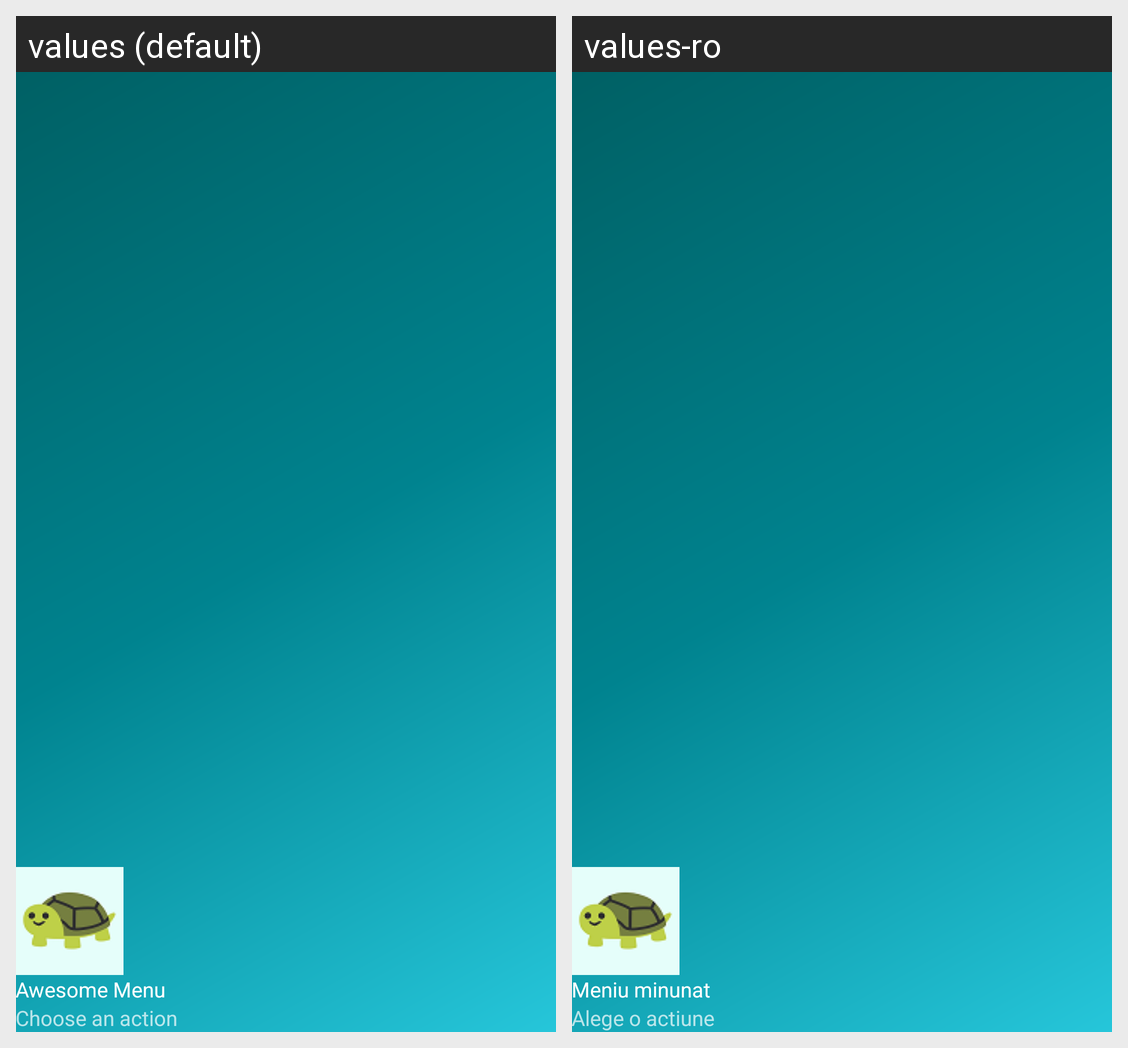

Strings drawn on this Android screen and how each of the app's shown locales translates them:
Android screen res/layout/nav_header_main.xml rendered under 2 locales, left to right: values (default), values-ro. Device: Nexus 5 (rendered at 1080×1920; each locale shown at half size, 540×960, under a caption strip naming it); theme AppTheme.
Strings drawn on this screen, with the default value and each locale's value (text and hints the layout hard-codes, and strings that could not be matched under every locale, appear in the picture but are not listed):

awesome_menu_text
  values: Awesome Menu
  values-ro: Meniu minunat

choose_action_text
  values: Choose an action
  values-ro: Alege o actiune
